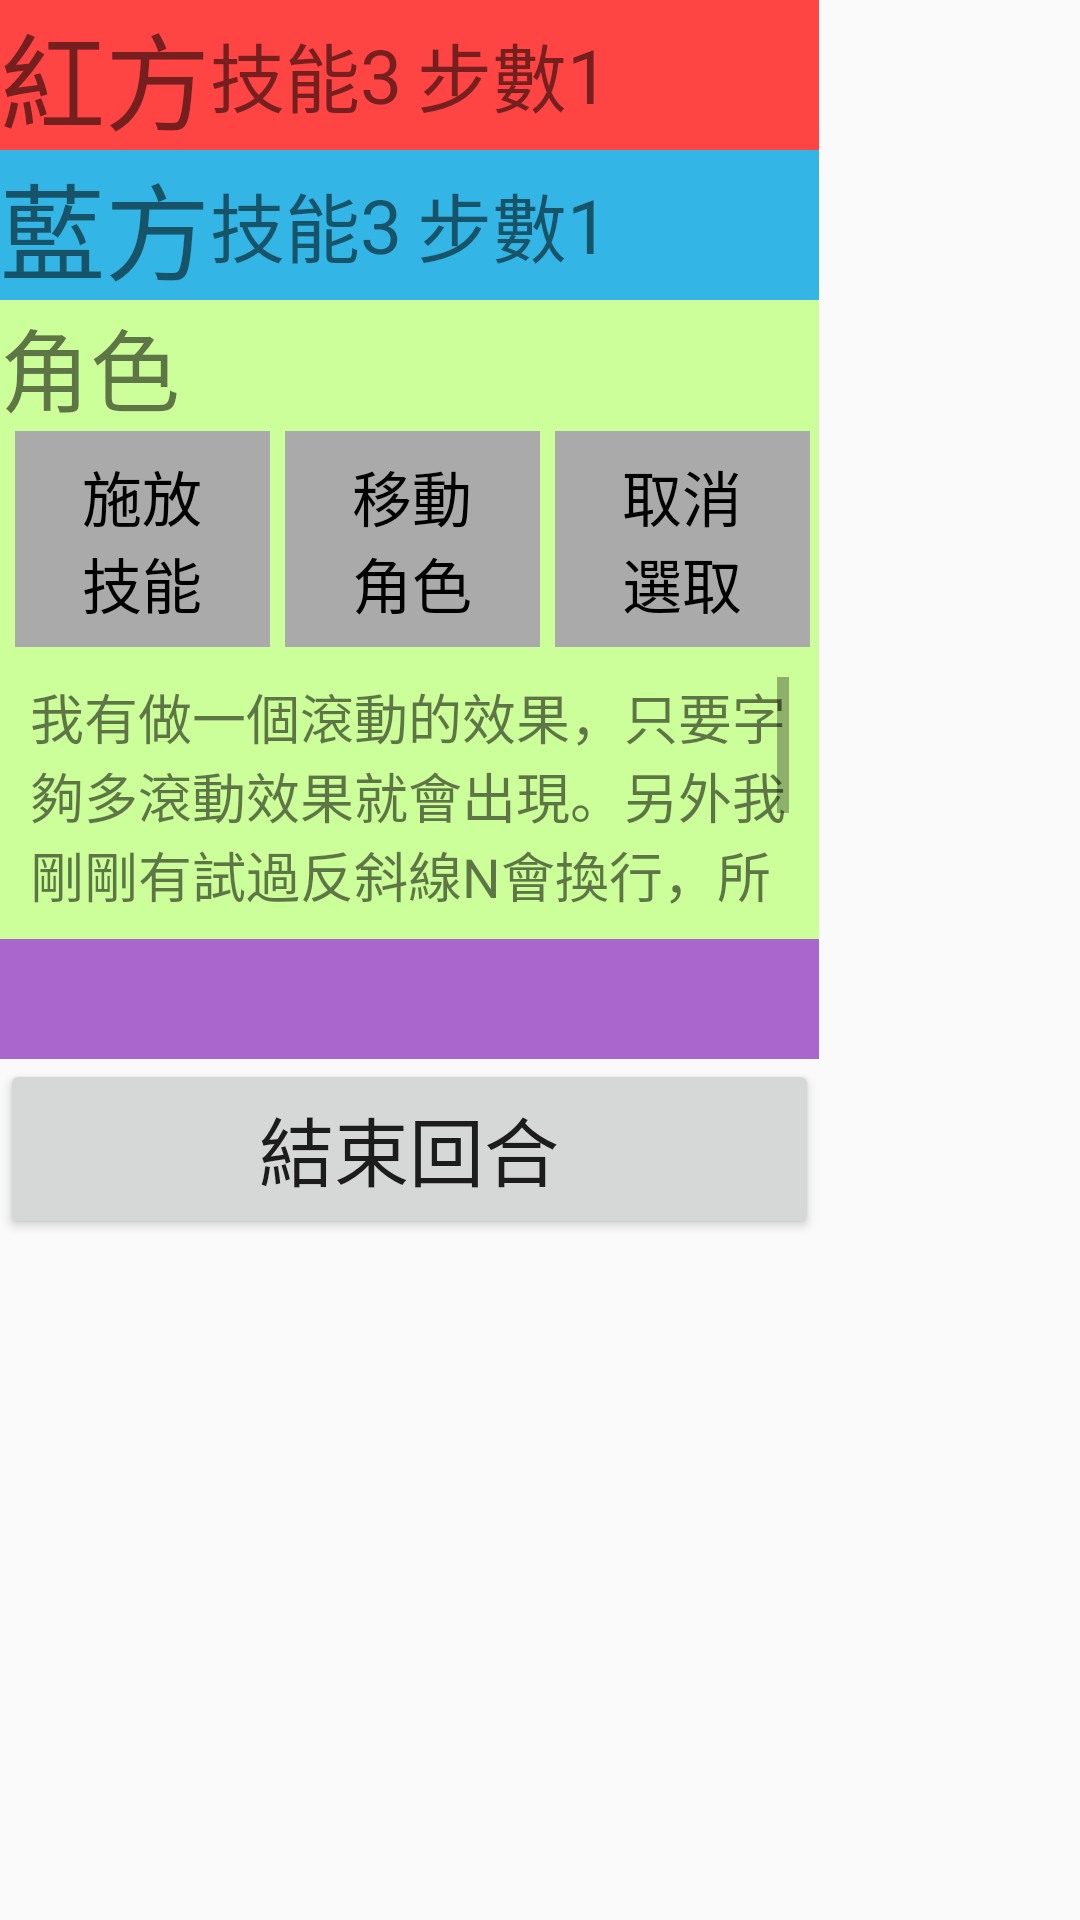

Reconstruct the res/layout file that produces this screen, plus the resources it refers to.
<!-- AndroidManifest.xml: application theme AppTheme -->
<!-- res/layout/activity_playchess.xml -->
<LinearLayout
    xmlns:android="http://schemas.android.com/apk/res/android"
    xmlns:tools="http://schemas.android.com/tools"
    android:id="@+id/playChess"
    android:layout_width="273dp"
    android:layout_height="match_parent"
    android:orientation="vertical">

    <LinearLayout
        android:id="@+id/player_red"
        android:layout_width="273dp"
        android:layout_height="50dp"
        android:background="@color/holo_red_light"
        android:orientation="horizontal">

        <TextView
            android:layout_width="wrap_content"
            android:layout_height="match_parent"
            android:text="@string/red_player"
            android:textSize="35sp" />

        <TextView
            android:layout_width="wrap_content"
            android:layout_height="match_parent"
            android:gravity="center"
            android:text="@string/skill"
            android:textSize="25sp" />

        <TextView
            android:id="@+id/skillPoint_red"
            android:layout_width="wrap_content"
            android:layout_height="match_parent"
            android:gravity="center"
            android:text="3"
            android:textSize="25sp" />

        <TextView
            android:layout_width="wrap_content"
            android:layout_height="match_parent"
            android:layout_marginStart="5dp"
            android:layout_marginLeft="5dp"
            android:gravity="center"
            android:text="@string/move"
            android:textSize="25sp" />

        <TextView
            android:id="@+id/movePoint_red"
            android:layout_width="wrap_content"
            android:layout_height="match_parent"
            android:gravity="center"
            android:text="1"
            android:textSize="25sp" />
    </LinearLayout>

    <LinearLayout
        android:id="@+id/player_blue"
        android:layout_width="273dp"
        android:layout_height="50dp"
        android:background="@color/holo_blue_light"
        android:orientation="horizontal">

        <TextView
            android:layout_width="wrap_content"
            android:layout_height="match_parent"
            android:gravity="center"
            android:text="@string/blue_player"
            android:textSize="35sp" />

        <TextView
            android:layout_width="wrap_content"
            android:layout_height="match_parent"
            android:gravity="center"
            android:text="@string/skill"
            android:textSize="25sp" />

        <TextView
            android:id="@+id/player_skillPoint_blue"
            android:layout_width="wrap_content"
            android:layout_height="match_parent"
            android:gravity="center"
            android:text="3"
            android:textSize="25sp" />

        <TextView
            android:layout_width="wrap_content"
            android:layout_height="match_parent"
            android:layout_marginStart="5dp"
            android:layout_marginLeft="5dp"
            android:gravity="center"
            android:text="@string/move"
            android:textSize="25sp" />

        <TextView
            android:id="@+id/movePoint_blue"
            android:layout_width="wrap_content"
            android:layout_height="match_parent"
            android:gravity="center"
            android:text="1"
            android:textSize="25sp" />
    </LinearLayout>

    <LinearLayout
        android:id="@+id/chess_menu"
        android:layout_width="273dp"
        android:layout_height="213dp"
        android:background="@color/light_green"
        android:orientation="vertical">

        <TextView
            android:id="@+id/chess_name"
            android:layout_width="match_parent"
            android:layout_height="wrap_content"
            android:text="@string/chess"
            android:textSize="30sp" />

        <LinearLayout
            android:layout_width="match_parent"
            android:layout_height="wrap_content">

            <Button
                android:id="@+id/use_Skill"
                style="?android:attr/buttonBarButtonStyle"
                android:layout_width="85dp"
                android:layout_height="72dp"
                android:layout_marginStart="5dp"
                android:layout_marginLeft="5dp"
                android:background="@android:color/darker_gray"
                android:text="@string/useSkill"
                android:textColor="@android:color/black"
                android:textSize="20sp" />

            <Button
                android:id="@+id/move_chess"
                style="?android:attr/buttonBarButtonStyle"
                android:layout_width="85dp"
                android:layout_height="72dp"
                android:layout_marginStart="5dp"
                android:layout_marginLeft="5dp"
                android:background="@android:color/darker_gray"
                android:text="@string/walk"
                android:textColor="@android:color/black"
                android:textSize="20sp" />

            <Button
                android:id="@+id/Cancel_click"
                style="?android:attr/buttonBarButtonStyle"
                android:layout_width="85dp"
                android:layout_height="72dp"
                android:layout_marginStart="5dp"
                android:layout_marginLeft="5dp"
                android:background="@android:color/darker_gray"
                android:text="@string/cancelChoose"
                android:textColor="@android:color/black"
                android:textSize="20sp" />
        </LinearLayout>

        <TextView
            android:id="@+id/chess_info"
            android:layout_width="match_parent"
            android:layout_height="wrap_content"
            android:layout_margin="10dp"
            android:scrollbars="vertical"
            android:singleLine="false"
            android:text="我有做一個滾動的效果，只要字夠多滾動效果就會出現。另外我剛剛有試過反斜線N會換行，所以這邊文字可以一堆(?)，\n\n現在這行開始在撐字數"
            android:textSize="18sp" />
    </LinearLayout>

    <TextView
        android:id="@+id/game_timer"
        android:text=""
        android:textSize="30sp"
        android:gravity="center"
        android:layout_width="273dp"
        android:layout_height="40dp"
        android:background="@color/holo_purple"
        android:textColor="@android:color/white"
        />

    <LinearLayout
        android:id="@+id/end_round"
        android:layout_width="273dp"
        android:layout_height="60dp"
        android:orientation="horizontal">

        <Button
            android:id="@+id/end_round_button"
            android:layout_width="match_parent"
            android:layout_height="match_parent"
            android:text="@string/end_round"
            android:textSize="25sp" />
        
    </LinearLayout>

</LinearLayout>
<!-- resources referenced by this layout -->
<resources>
  <color name="holo_blue_light">#ff33b5e5</color>
  <color name="holo_purple">#ffaa66cc</color>
  <color name="holo_red_light">#ffff4444</color>
  <color name="light_green">#CCFF99</color>
  <string name="blue_player">藍方</string>
  <string name="cancelChoose">取消\n選取</string>
  <string name="chess">角色</string>
  <string name="end_round">結束回合</string>
  <string name="move">步數</string>
  <string name="red_player">紅方</string>
  <string name="skill">技能</string>
  <string name="useSkill">施放\n技能</string>
  <string name="walk">移動\n角色</string>
  <style name="AppTheme" parent="Theme.AppCompat.Light.NoActionBar">
          
          <item name="colorPrimary">@color/colorPrimary</item>
          <item name="colorPrimaryDark">@color/colorPrimaryDark</item>
          <item name="colorAccent">@color/colorAccent</item>
          <item name="android:windowNoTitle">true</item>
          <item name="android:windowFullscreen">true</item>
      </style>
  <color name="colorPrimary">#6200EE</color>
  <color name="colorPrimaryDark">#3700B3</color>
  <color name="colorAccent">#03DAC5</color>
</resources>
